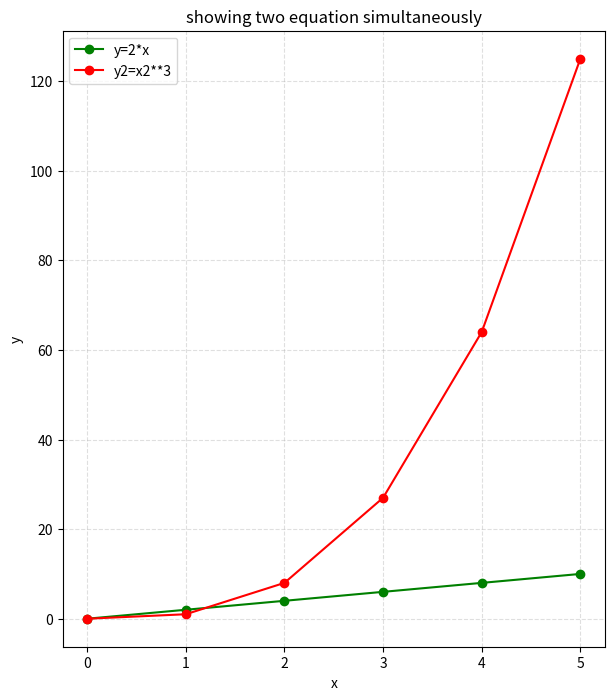

Write Python code to recreate this figure.
import matplotlib.pyplot as plt
import numpy as np
import pandas as pd

#Plot two lines on the same graph:
#	•	Line 1: y = 2x for x from 0 to 5.
#	•	Line 2: y = x^3 for x from 0 to 5.


x1=np.arange(0,6)
x2=np.arange(0,6)

y1=2*x1
y2=x2**3

plt.figure(figsize=(7,8)) #creates a canvas for the plotting of the above equation
plt.plot(x1,y1,marker='o',linestyle='-',label='y=2*x',color='g')
plt.plot(x2,y2,marker='o',label="y2=x2**3",linestyle='-',color='r')

plt.title("showing two equation simultaneously")
plt.xlabel("x")
plt.ylabel("y")
plt.legend()
plt.grid(True,linestyle="--",alpha=0.4)
plt.show()